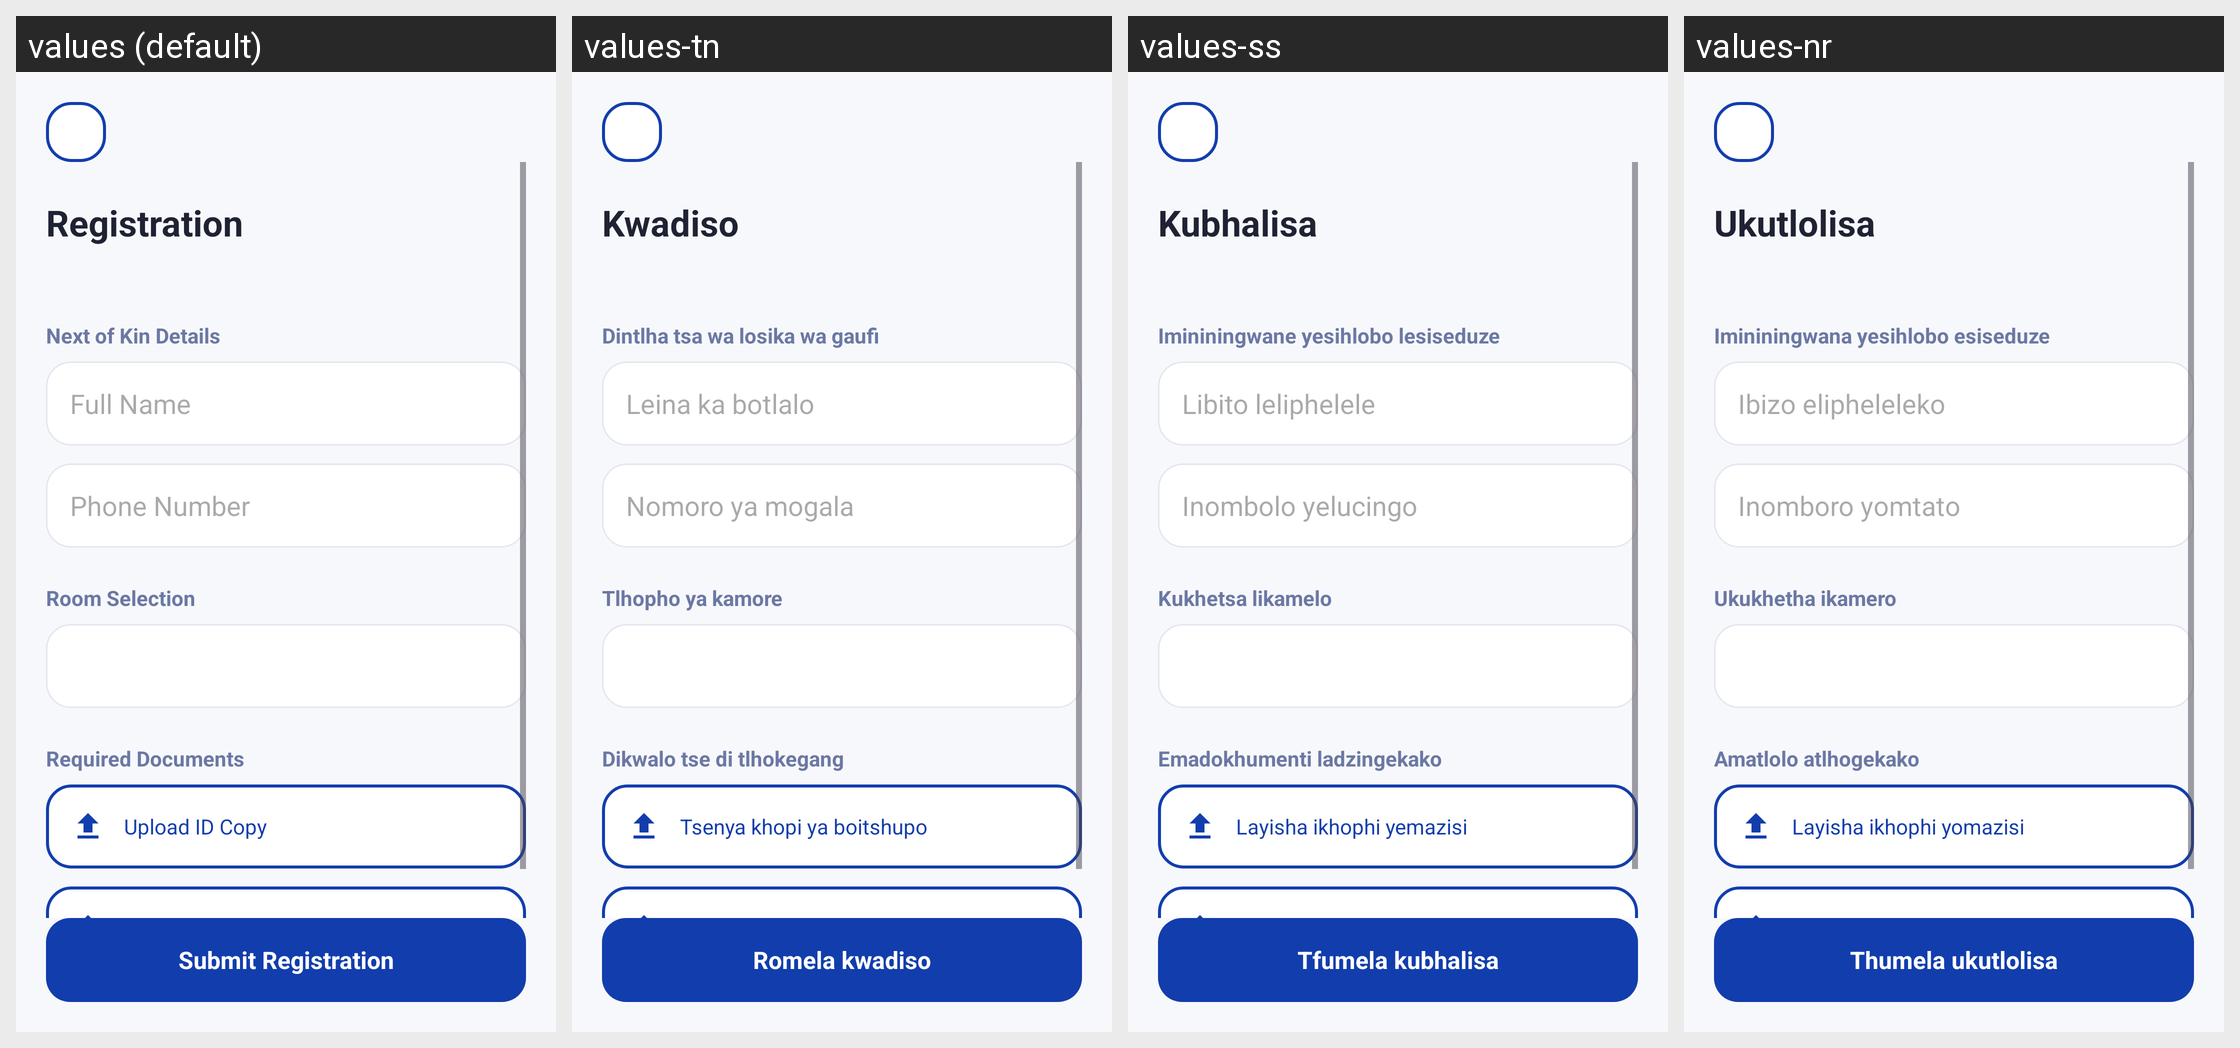

Strings drawn on this Android screen and how each of the app's shown locales translates them:
Android screen res/layout/activity_self_funded_registration.xml rendered under 4 locales, left to right: values (default), values-tn, values-ss, values-nr. Device: Nexus 5 (rendered at 1080×1920; each locale shown at half size, 540×960, under a caption strip naming it); theme Theme.BenSuetStay.
Other locales in the repository, not shown: values-af, values-st, values-ts, values-ve, values-xh, values-zu.
Strings drawn on this screen, with the default value and each locale's value (text and hints the layout hard-codes, and strings that could not be matched under every locale, appear in the picture but are not listed):

registration
  values: Registration
  values-tn: Kwadiso
  values-ss: Kubhalisa
  values-nr: Ukutlolisa

next_of_kin_details
  values: Next of Kin Details
  values-tn: Dintlha tsa wa losika wa gaufi
  values-ss: Imininingwane yesihlobo lesiseduze
  values-nr: Imininingwana yesihlobo esiseduze

full_name
  values: Full Name
  values-tn: Leina ka botlalo
  values-ss: Libito leliphelele
  values-nr: Ibizo elipheleleko

phone_number
  values: Phone Number
  values-tn: Nomoro ya mogala
  values-ss: Inombolo yelucingo
  values-nr: Inomboro yomtato

room_selection
  values: Room Selection
  values-tn: Tlhopho ya kamore
  values-ss: Kukhetsa likamelo
  values-nr: Ukukhetha ikamero

required_documents
  values: Required Documents
  values-tn: Dikwalo tse di tlhokegang
  values-ss: Emadokhumenti ladzingekako
  values-nr: Amatlolo atlhogekako

upload_id_copy
  values: Upload ID Copy
  values-tn: Tsenya khopi ya boitshupo
  values-ss: Layisha ikhophi yemazisi
  values-nr: Layisha ikhophi yomazisi

submit_registration
  values: Submit Registration
  values-tn: Romela kwadiso
  values-ss: Tfumela kubhalisa
  values-nr: Thumela ukutlolisa
